Run: headless pygame with SDL's dummy video driver; simulated clock (each Clock.tick advances the game by its frame time, no real sleeping); random seed 0; keys injected as events and as key.get_pressed() state; no mouse input.
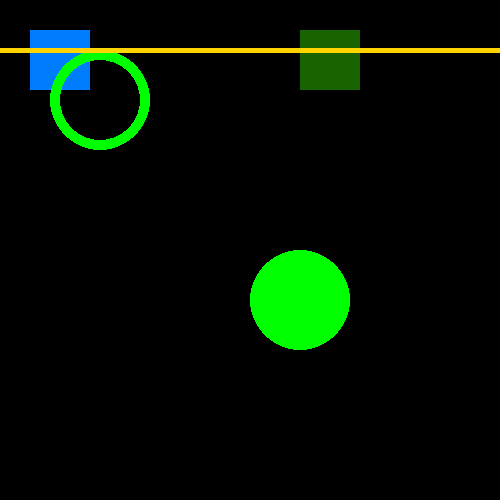
Frame 1 of 4 · flips 1–60 · no input
Frame 2 of 4 · flips 61–180 · tapped SPACE, RETURN · held RIGHT (→), D · screen unchanged from frame 1, image omitted
Frame 3 of 4 · flips 181–300 · held DOWN (↓), S · screen unchanged from frame 2, image omitted
Frame 4 of 4 · flips 301–420 · held LEFT (←), A, UP (↑), W · screen unchanged from frame 3, image omitted

The pygame program that drew these frames:

import pygame

pygame.init()
screen = pygame.display.set_mode((500,500))
done = False

while not done:
    for event in pygame.event.get():
        if event.type == pygame.QUIT:
            done = True
    pygame.draw.rect(screen, (0, 125, 255), pygame.Rect(30, 30, 60, 60))
    pygame.draw.rect(screen, (25, 100, 0), pygame.Rect(300, 30, 60, 60))

    pygame.draw.circle(screen, (0, 255, 0), (300, 300), 50)
    pygame.draw.circle(screen, (0, 255, 0), (100, 100), 50, 10)

    pygame.draw.line(screen, (255, 212, 0), (0, 50), (500, 50), 5)

    pygame.display.flip()
